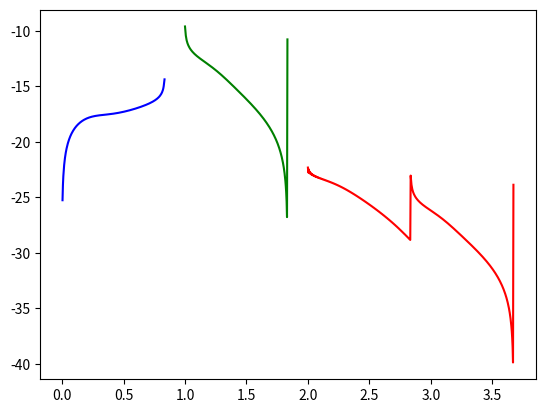

Write the Python code that produced this figure.
#!/usr/bin/env python3
# -*- coding: utf-8 -*-
"""
Created on Tue Jul  6 13:00:25 2021

@author: robertmcdermott
"""


from pylab import plot, xlabel, ylabel, show
import matplotlib.pyplot as plt
import random
import time
import numpy as np
from scipy.linalg import expm
from scipy.sparse import diags
import cmath


Delta = 1 #energy gap
L = 100 #length in microns
tau0 = 400 #e-p coupling time, units of ns
Dn = 6e-2#units of um^2/ns -- use 6 here for aluminum


nx = 100 #points in space grid
ne = 300 #points in energy grid
nt = 100 #time steps

s = 1e-3 #sets time step; units of tau0 -- try 1e-4
dt = s*tau0
Gamma = 1e-3 # Dynes broadening

# spatial stuff
x = np.linspace(0,L,nx)
dx = x[1]-x[0]

# energy stuff
## IF NEED HIGHER RESOLUTION AT GAP, LOG SPACING FROM DELTA
emax = 2.0 #units of Delta
de = (emax-1.0)/ne #energy increment in units of Delta = 1
e = 1.0 + de*np.linspace(0,ne-1,ne)
broadened = complex(0,-Gamma)
Dynes = e + broadened
# rho = e/np.sqrt(e**2-Delta**2)
rho = Dynes/np.sqrt(Dynes**2-Delta**2)
rho = rho.real


n = np.zeros((nx,ne))

# print(e)

G = np.zeros((ne,ne))
Gr0 = np.zeros((ne,ne))
Gp = np.zeros((ne,ne))

inflow = np.zeros(ne)
outflow = np.zeros(ne)
phonons_s = np.zeros(ne)



#generate the scattering and recombination matrices
for i in range(ne):
    for j in range(ne):
        G[i,j]=s*(1.76**3)*((e[i]-e[j])**2)*np.heaviside(e[j]-e[i],0.5)*rho[i]*(1-Delta**2/e[i]/e[j])
        #this is scattering from j to i
        Gr0[i,j]=s*(1.76**3)*((e[i]+e[j])**2)*(1+Delta**2/e[i]/e[j])
        
#generate the scattering matrix for phonons
for i in range(ne):
    for j in range(ne):
        if i<=j:
            Gp[i,j] = G[j-i,j]


logG=np.log(G)
GT = G.transpose()
logGT=np.log(GT)
#print(GT)
column=np.ones(ne)
column.shape=(ne,1)
outflow_helper = np.matmul(GT,column)
# print(outflow_helper)



#generate the diffusion matrix
Dmat = diags([1, -2, 1], [-1, 0, 1], shape=(nx,nx)).toarray()
Dmat[0,0] = -1
Dmat[nx-1,nx-1] = -1 #hard boundary conditions

def diffuse(n,D,dx,dt):
    dn = D*dt/(dx**2)*np.matmul(Dmat,n) 
    n = n + dn
    return n

def scatter(n,inj,dt): 
    n.shape = (len(n),1)
    inflow = np.matmul(G,n) # this is scattering into the state
    #print(inflow)
    outflow = outflow_helper*n # elementwise multiplication 
    recomb_helper = np.kron(n,np.ones(ne))
    Gr = 2*Gr0*recomb_helper
    recombined = np.matmul(Gr,n)
    n = n + inflow - outflow - recombined
    n = n + inj
    n.shape = (1,len(n))
    return n
    
    
# injection
delta_inj = np.zeros(ne)
delta_inj.shape = (ne,1)
delta_inj[ne-50] = 1e-5

# used in case there is no injection
noinj = np.zeros(ne)
noinj.shape = (ne,1)


#set up the figure
# fig, ax = plt.subplots()
# distribution = ax.imshow(n, cmap='bwr')
# ax.set_title("QP Distribution")
# mngr = plt.get_current_fig_manager()
# mngr.window.setGeometry(750,100,640, 545)
# plt.ion()

# label_list = ["1.2","1.4","1.6","1.8"]
# ax.set_xticks([60,120,180,240])
# ax.set_xticklabels(label_list)
# plt.xlabel(r"Energy ($\Delta$)")
# plt.ylabel(r"Position ($\mu$m)")

#evolve in time
for i in range(nt):
    
    for j in range(nx):
        if j==nx//2: #inject QPs into one energy bin in center of the wire
            inj = delta_inj
        else:
            inj = noinj
        n[j,:] = scatter(n[j,:],inj,dt)
        
    for k in range(ne):
        D = Dn*np.sqrt(1-(Delta/e[k])**2)
        n[:,k] = diffuse(n[:,k],D,dx,dt)
    
    # if i%100 == 0:
    #     ax.imshow(np.log(n), cmap='bwr') #np.log(n)
    #     plt.pause(0.1)   

    

e_phon = e-1.0
e_recomb = 2.0 + np.linspace(0,2*ne-2,2*ne-1)

# look at spectrum of scattered phonons
phonons_s = np.matmul(Gp,n[nx//2,:])
phonons_r = np.zeros(2*ne-1)

#look at spectrum of recombination phonons
for k in range(2*ne-1):
    # print(k)
    # for l in range(k//2+1): # stop is k
    #     if k==300:
    #         print(l) 
    #     phonons_r[k] = phonons_r[k] + Gr0[l,k-l]*n[nx//2,l]*n[nx//2,k-l]
    l = 0
    while (l<=k//2) and (k//2+l<ne-1): #need to fix this -- treat even and odd cases separately
    # think this is not quite right -- indexing probably screwed up slightly at top of energy range
        if k%2 == 0: #k even, sum from main diagonal
            phonons_r[k] = phonons_r[k] + Gr0[k//2-l,k//2+l]*n[nx//2,k//2-l]*n[nx//2,k//2+l]
        else:
            phonons_r[k] = phonons_r[k] + Gr0[k//2-l,k//2+l+1]*n[nx//2,k//2-l]*n[nx//2,k//2+l+1]
        l+=1
    # else:
    #     for l in range(min(ne-1,k)-k//2+1):
    #         phonons_r[k] = phonons_r[k] + Gr0[k//2-l,k//2+l+1]*n[nx//2,k//2-l]*n[nx//2,k//2+l+1]

e_phon = e-1


e_recomb = 2 + 2*(emax-1)*np.linspace(0,1,2*ne-1)

plot(e_phon,np.log(phonons_s),'b',e_recomb,np.log(phonons_r),'r',e,np.log(n[nx//2,:]),'g')
# plot(e_recomb,phonons_r,'r')
plot()
show()

####
#### here down for debugging
####


# ne=10
# Delta = 1

# # energy stuff
# ## IF NEED HIGHER RESOLUTION AT GAP, LOG SPACING FROM DELTA
# emax = 2 #units of Delta
# de = (emax-1)/ne #energy increment in units of Delta = 1
# e = 1 + de*np.linspace(0,ne-1,ne)

# Gamma = 1e-3 # Dynes broadening
# broadened = complex(0,-Gamma)
# Dynes = e + broadened
# # rho = e/np.sqrt(e**2-Delta**2)
# rho = Dynes/np.sqrt(Dynes**2-Delta**2)
# rho = rho.real

# s = 1e-4

# n = np.zeros(ne)
# n[1] = 0.01
# # n[1] = 0.03
# # n[2] = 0.01
# n[8] = 0.2

# n = n + 1e-6

# e_recomb = 2 + np.linspace(0,2*ne-2,2*ne-1)

# G = np.zeros((ne,ne))
# Gr0 = np.zeros((ne,ne))
# Gp = np.zeros((ne,ne))

# #generate the scattering and recombination matrices
# for i in range(ne):
#     for j in range(ne):
#         G[i,j]=s*(1.76**3)*((e[i]-e[j])**2)*np.heaviside(e[j]-e[i],0.5)*rho[i]*(1-Delta**2/e[i]/e[j])
#         #this is scattering from j to i
#         Gr0[i,j]=s*(1.76**3)*((e[i]+e[j])**2)*(1+Delta**2/e[i]/e[j])
        
# logGr0=np.log(Gr0)

# # #set up the figure
# # fig, ax = plt.subplots()
# # QPs = ax.imshow(logGr0, cmap='bwr')
# # ax.set_title("QP Recombination Matrix")
# # mngr = plt.get_current_fig_manager()
# # mngr.window.setGeometry(750,100,640, 545)

#     #     plt.pause(0.1)   
        
# #generate the scattering matrix for phonons
# for i in range(ne):
#     for j in range(ne):
#         if i<=j:
#             Gp[i,j] = G[j-i,j]

# #look at spectrum of scattered phonons
# phonons_s = np.matmul(Gp,n)
# phonons_r = np.zeros(2*ne-1)

# #look at spectrum of recombination phonons
# # phonons_r[0] = Gr0[0,0]*n[0]**2
# for k in range(2*ne-1):
#     # print(k)
#     # for l in range(k//2+1): # stop is k
#     #     if k==300:
#     #         print(l) 
#     l = 0
#     # misses the 00 element since l=k here
#     while (l<=k//2) and (k//2+l<ne-1): #need to fix this -- treat even and odd cases separately
#         if k%2 == 0: #k even, sum from main diagonal
#             phonons_r[k] = phonons_r[k] + Gr0[k//2-l,k//2+l]*n[k//2-l]*n[k//2+l]
#         else:
#             phonons_r[k] = phonons_r[k] + Gr0[k//2-l,k//2+l+1]*n[k//2-l]*n[k//2+l+1]
#         l+=1
#     print(phonons_r[k])
#     print(l)
#     # else:
#     #     for l in range(min(ne-1,k)-k//2+1):
#     #         phonons_r[k] = phonons_r[k] + Gr0[k//2-l,k//2+l+1]*n[nx//2,k//2-l]*n[nx//2,k//2+l+1]

# e_phon = e-1


# e_recomb = 2 + 2*(emax-1)*np.linspace(0,1,2*ne-1)

# # plot(e_phon,np.log(phonons_s),'b',e_recomb,np.log(phonons_r),'r',e,np.log(n),'g')
# # plot(e,n,'r')
# plot(np.log(phonons_r),'r')
# plot()
# show()




        

   
    
